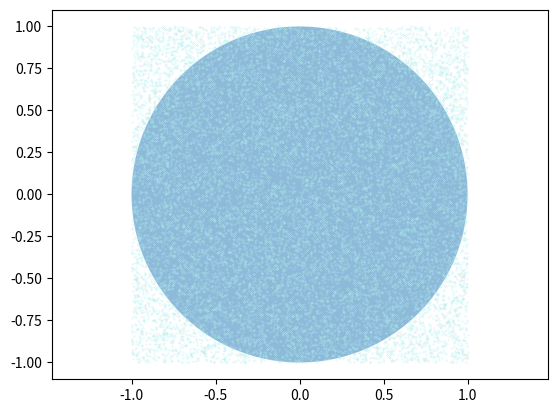

Source code (Python):
from matplotlib.patches import Circle
import numpy as np
import matplotlib.pyplot as plt
plt.figure()
n = 15000  # 试验次数，理论上次数越多越精确
r = 1.0
a, b = (0., 0.)  # 取圆心和半径
left, right = a-r, a+r  # 约束边界条件
upper, lower = b-r, b+r
x = np.random.uniform(left, right, n)  # 调用均匀分布开始制作点列
y = np.random.uniform(upper, lower, n)
# 计算随机点到圆心的距离
d = np.sqrt((x-a)**2+(y-b)**2)
# 统计落在单位圆的随机点数目
count = sum(np.where(d < r, 1, 0))
pi = 4*count/n  # 计算近似圆周率
print('pi is approximate to')
print(pi)
# 往画布上添加两个图形，即点列和圆
fig = plt.figure()
axes = fig.add_subplot(1, 1, 1)
axes.plot(x, y, 'ro', label="Monte Carlo",
          color='paleturquoise', markersize=0.2)  # 选了个喜欢的颜色
plt.axis('equal')  # 防止图形在Jupyter-lab中变形
C1 = Circle(xy=(a, b), radius=r, alpha=0.5)
axes.add_patch(C1)
plt.show()
# 注意要把点的大小调的小一点，不然会挡住圆看不清效果
